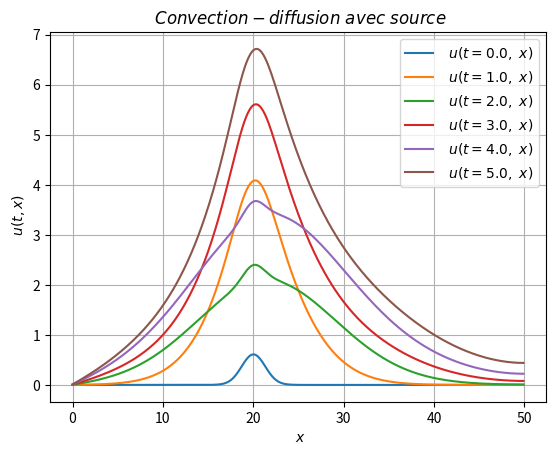

This figure's Python source:
##Question 8- schéma de Crank-Nicholson - équation de convection-diffusion

from math import *
import numpy as np
import numpy.linalg as alg
from matplotlib.pyplot import*
from matplotlib import animation


##Initialisation des paramètres
global x0, s
x0 = 20
s = 1
def f(x) :
    return((s*sqrt(2*pi))**(-1)*exp(-(x-x0)**2/(2*s**2)))

global L, T, V, nu, dx, dt
L=50
T=5
V=1
nu=1
dx=0.1
dt=0.025

Nx=floor(L/dx)
Nt=floor(T/dt)

U=np.zeros((Nx,1))
for j in range(Nx):
    U[j]=f(j*dx)
    
X=np.zeros((Nx,1))
for j in range(Nx):
    X[j]=j*dx

legend_plot=[] # ce tableau sert à mettre une légende sur le graphe


## Définition des matrices B = I_N + K_c - A et C = I_N - K_c + A tq U_{n+1} = inv(B)*C*U_{n} = D*U_{n}
Kc=np.zeros((Nx,Nx))
Kc[0][1]=1
Kc[Nx-1][Nx-2]=-1
Kc[Nx-1][Nx-1]=1
for j in range(1,Nx-1):
    Kc[j][j-1]=-1
    Kc[j][j+1]=1

A=np.zeros((Nx,Nx))
A[0][0]=-2
A[0][1]=1
for j in range(1,Nx-1):
    A[j][j-1]=1
    A[j][j]=-2
    A[j][j+1]=1
A[Nx-1][Nx-1]=-1
A[Nx-1][Nx-2]=1

B = np.eye(Nx)+V*dt/(4*dx)*Kc-nu*dt/2/(2*(dx)**2*dt)*A
C = np.eye(Nx)-V*dt/(4*dx)*Kc+nu*dt/2/(2*(dx)**2*dt)*A
inv_B=alg.inv(B)
D = np.dot(inv_B,C)

## Calcul du terme de source
F=np.zeros((Nx,1))
for j in range(Nx):
    F[j]=f(j*dx)

## Mise en oeuvre de la résolution
clf()
for i in range(Nt+1):
    U=np.dot(D,U)
    if(floor(dt*i)%2==0): # ajout de la source un jour sur 2
        U+=np.dot(inv_B,F)
    if (dt*i-floor(dt*i)==0) :
    #if i%50==0 :
        plot(X,U)
        legend_plot+=["$\ u(t="+str(round(i*dt,2))+",\ x) $"]
        

grid()
title("$\ Convection-diffusion\ avec\ source$")
xlabel("$\ x $")
ylabel("$\ u(t,x) $")
legend(legend_plot, loc="best")

show()
